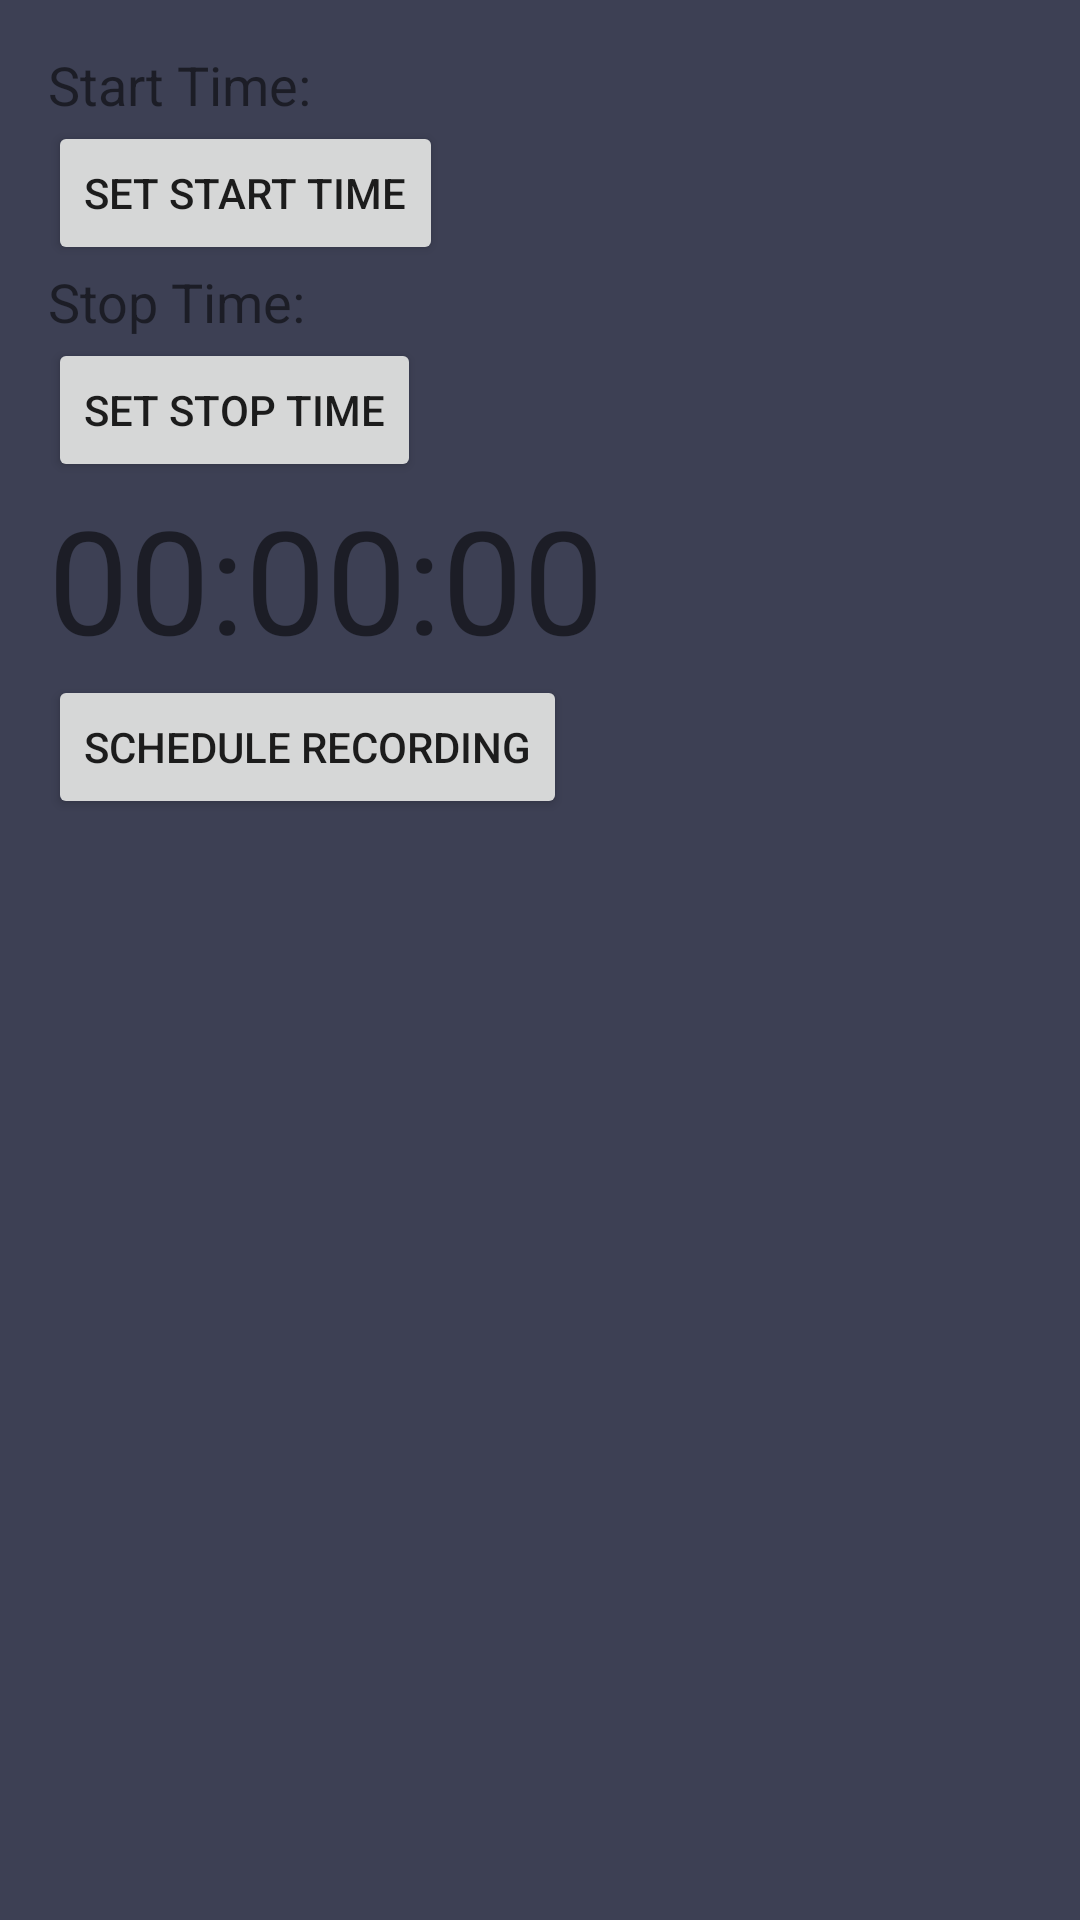

This screen was rendered from an Android layout file. Write that file and the resources it references.
<!-- AndroidManifest.xml: application theme Theme.VoiceRecoder -->
<!-- res/layout/activity_set_alarmfor_recording.xml -->
<?xml version="1.0" encoding="utf-8"?>
<androidx.constraintlayout.widget.ConstraintLayout
    xmlns:android="http://schemas.android.com/apk/res/android"
    xmlns:tools="http://schemas.android.com/tools"
    xmlns:app="http://schemas.android.com/apk/res-auto"
    android:layout_width="match_parent"
    android:layout_height="match_parent"
    android:background="@color/colorDarkBlue"
    tools:context="com.aceventura.voicerecoder.Extra.SetAlarmforRecording">

  <LinearLayout
      android:layout_width="match_parent"
      android:layout_height="match_parent"
      android:orientation="vertical"
      android:padding="16dp"
      app:layout_constraintBottom_toBottomOf="parent"
      app:layout_constraintEnd_toEndOf="parent"
      app:layout_constraintStart_toStartOf="parent"
      app:layout_constraintTop_toTopOf="parent">

    
    <TextView
        android:layout_width="wrap_content"
        android:layout_height="wrap_content"
        android:text="Start Time:"
        android:textSize="18sp" />

    <Button
        android:id="@+id/startTimeButton"
        android:layout_width="wrap_content"
        android:layout_height="wrap_content"
        android:text="Set Start Time" />

    
    <TextView
        android:layout_width="wrap_content"
        android:layout_height="wrap_content"
        android:text="Stop Time:"
        android:textSize="18sp" />

    <Button
        android:id="@+id/stopTimeButton"
        android:layout_width="wrap_content"
        android:layout_height="wrap_content"
        android:text="Set Stop Time" />

    
    <TextView
        android:id="@+id/digitalClock"
        android:layout_width="wrap_content"
        android:layout_height="wrap_content"
        android:text="00:00:00"
        android:textSize="48sp" />

    
    <Button
        android:id="@+id/scheduleButton"
        android:layout_width="wrap_content"
        android:layout_height="wrap_content"
        android:text="Schedule Recording" />

    <Button
        android:id="@+id/cancelButton"
        android:layout_width="wrap_content"
        android:layout_height="wrap_content"
        android:text="Cancel Recording"
        android:visibility="gone" /> 

  </LinearLayout>


</androidx.constraintlayout.widget.ConstraintLayout>
<!-- resources referenced by this layout -->
<resources>
  <color name="colorDarkBlue">#3D4054</color>
  <style name="Theme.VoiceRecoder" parent="Theme.MaterialComponents.DayNight.DarkActionBar">
          
          <item name="colorPrimary">@color/purple_500</item>
          <item name="colorPrimaryVariant">@color/purple_700</item>
          <item name="colorOnPrimary">@color/white</item>
          
          <item name="colorSecondary">@color/teal_200</item>
          <item name="colorSecondaryVariant">@color/teal_700</item>
          <item name="colorOnSecondary">@color/black</item>
          
          <item name="android:statusBarColor" tools:targetApi="l">?attr/colorPrimaryVariant</item>
          
      </style>
  <color name="purple_500">#FF6200EE</color>
  <color name="purple_700">#FF3700B3</color>
  <color name="white">#fff</color>
  <color name="teal_200">#FF03DAC5</color>
  <color name="teal_700">#FF018786</color>
  <color name="black">#000</color>
</resources>
